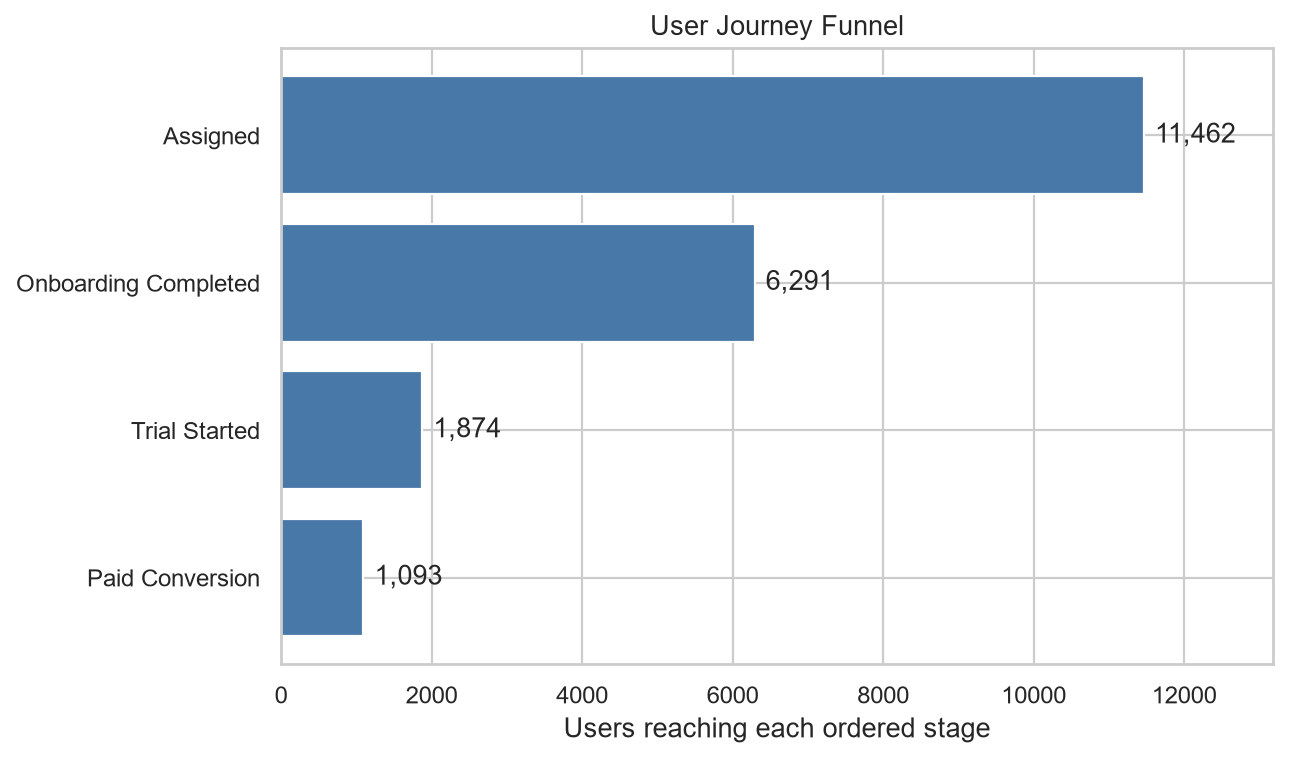

Data behind this chart, as committed beside it:
Stage, Users, Conversion_Rate, Dropoff_Users, Dropoff_Percentage
Assigned, 11462, 100.0, 5171, 45.11
Onboarding Completed, 6291, 54.89, 4417, 70.21
Trial Started, 1874, 29.79, 781, 41.68
Paid Conversion, 1093, 58.32, 0, 0.0
